6-way image classification set "Dataset Rose" from GitHub (siddhesh0309/Flower-Doc); label vocabulary: black spot, downy mildew, fresh leaf, rose botrytis, rose crown gall, rose dying.

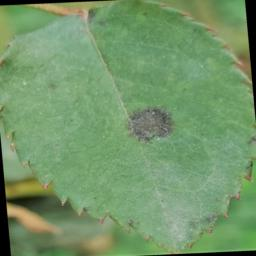
Label: black spot

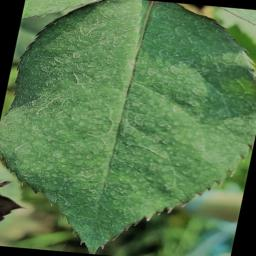
Label: fresh leaf

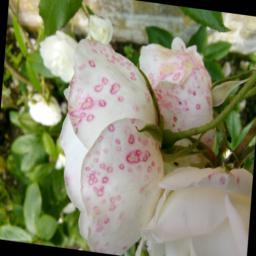
Label: rose botrytis

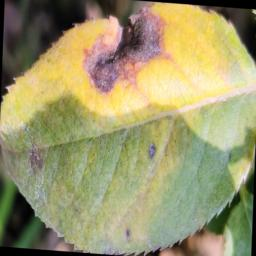
Label: downy mildew

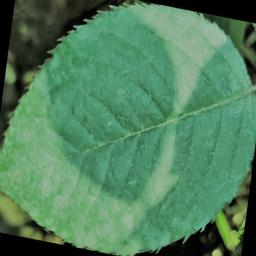
Label: fresh leaf

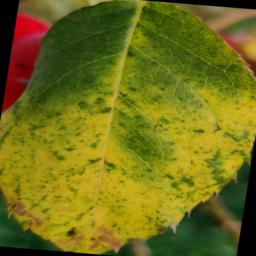
Label: downy mildew
